The GitHub repository AlexPetrusca/ShutterMate_ML contains a labelled image folder "piece_types_contrast" with 6 categories: bishop, king, knight, pawn, queen, rook. Examples follow, each with its label.

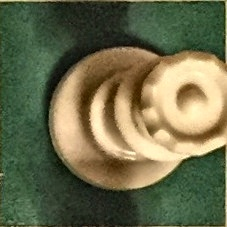
Label: queen

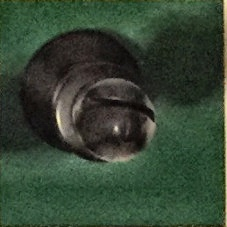
Label: bishop

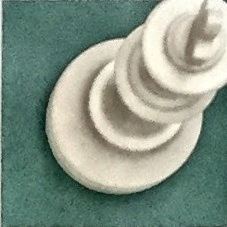
Label: king

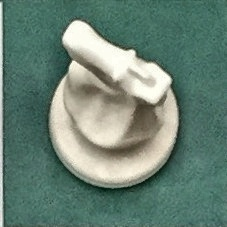
Label: knight

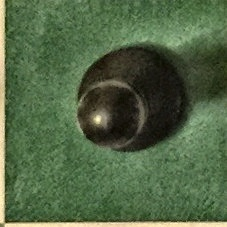
Label: pawn

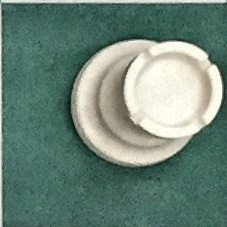
Label: rook
